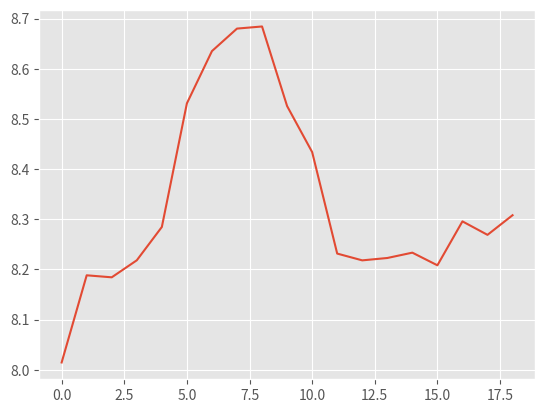

Write the Python code that produced this figure.
import matplotlib.pyplot as plt
plt.style.use('ggplot')

plt.plot(
         [0, 1, 2, 3, 4, 5, 6, 7, 8, 9, 10, 11, 12, 13, 14, 15, 16, 17, 18],
         [8.014705882352942, 8.18840579710145, 8.184397163120567, 8.21830985915493, 8.284722222222221,
		  8.53103448275862, 8.635135135135135, 8.68, 8.68421052631579, 8.525641025641026, 8.433962264150944, 
		  8.231707317073171, 8.218181818181819, 8.22289156626506, 8.233532934131736, 8.208333333333334, 
		  8.29585798816568, 8.269005847953217, 8.30813953488372]
		  )


plt.show()
